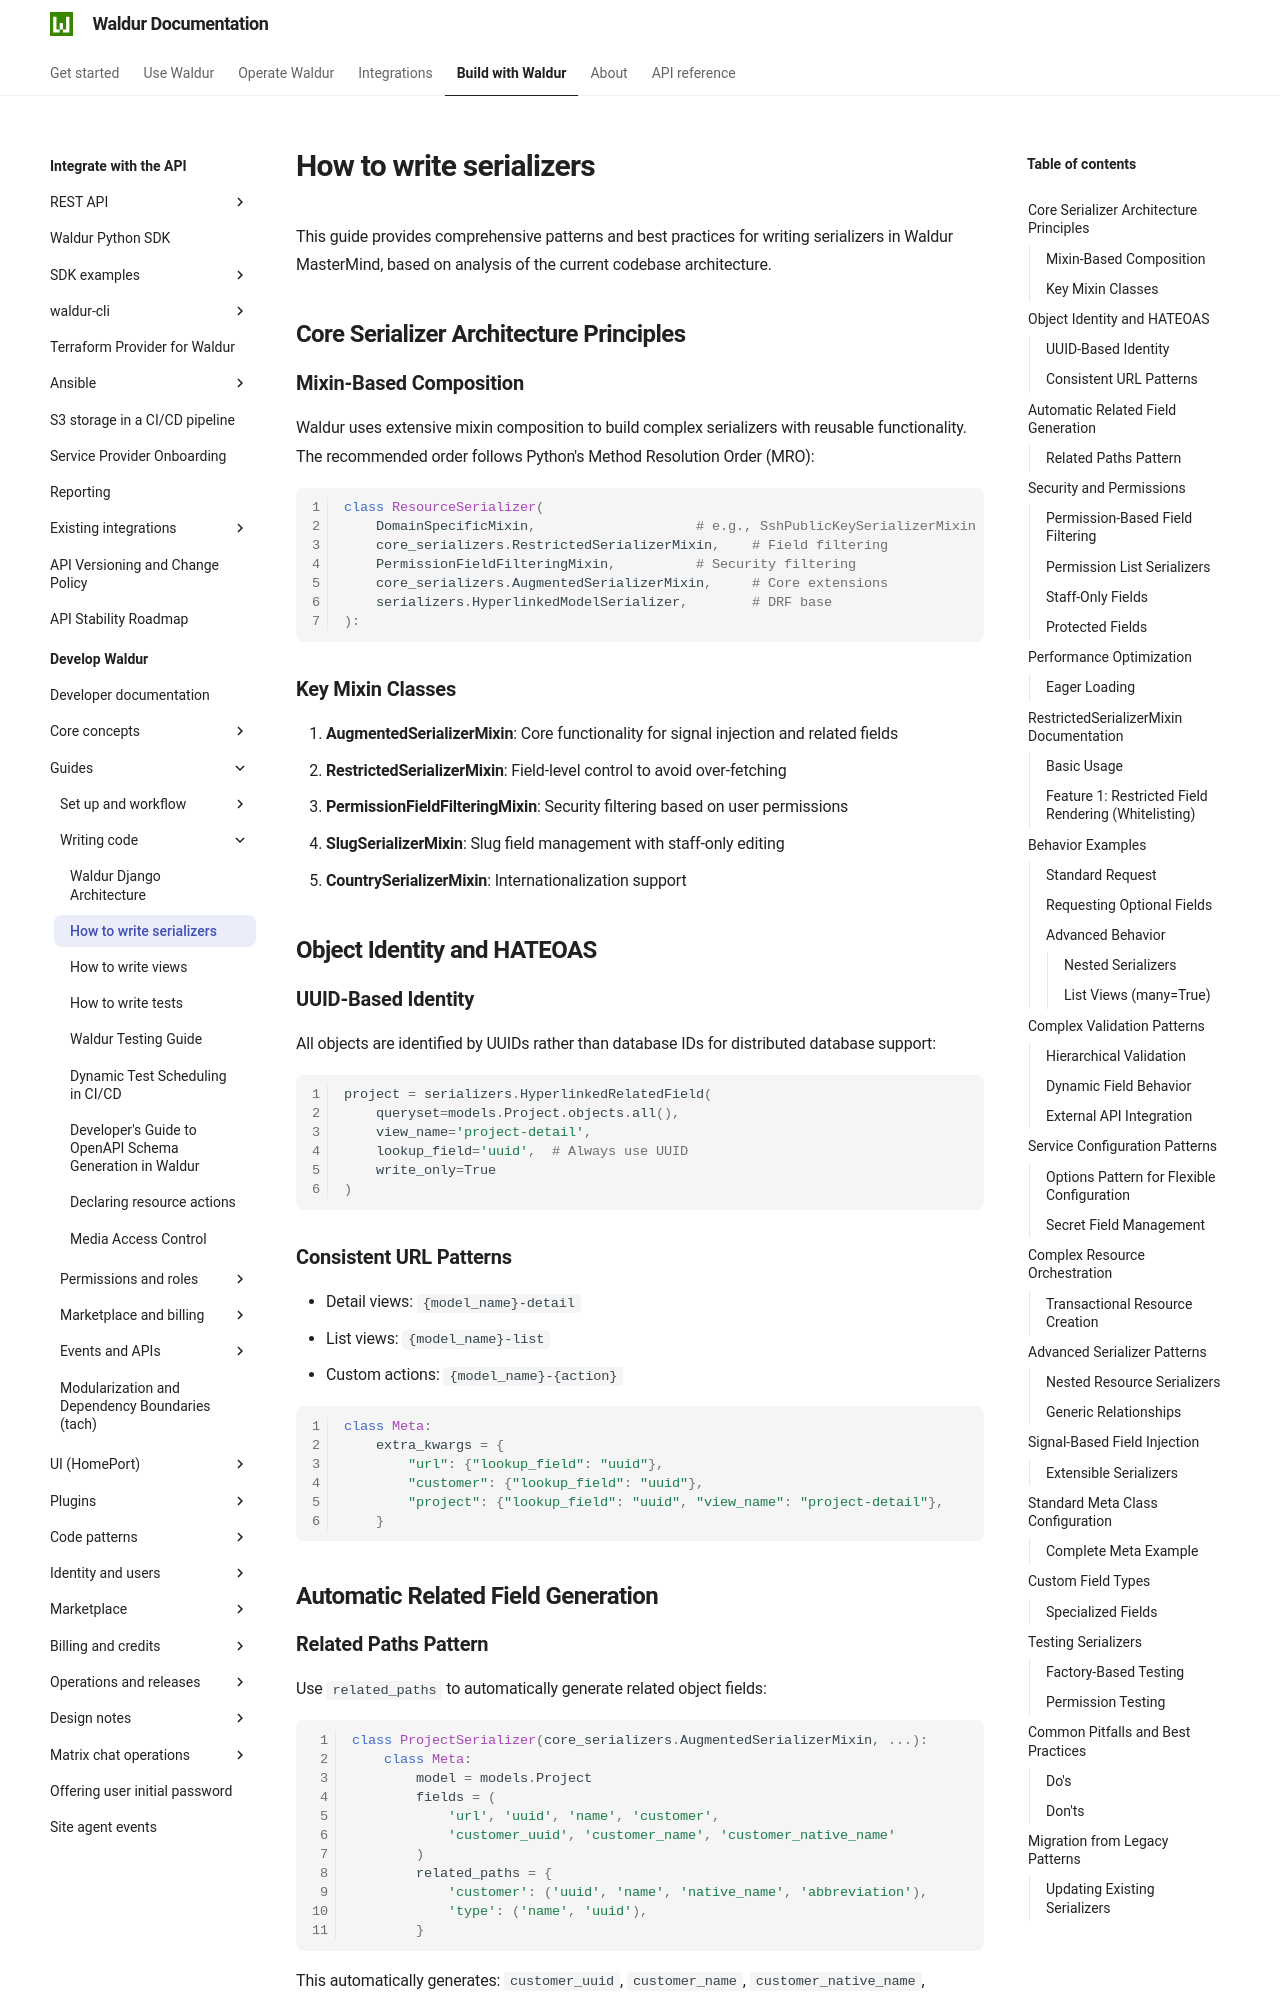

repository: waldur/waldur-docs · page: latest/developer-guide/guides/how-to-write-serializers/index.html · generator: mkdocs

# How to write serializers

<!-- EXTERNAL DOCUMENT
Source: https://code.opennodecloud.com/waldur/waldur-mastermind.git
Branch: develop
Remote Path: docs//guides/how-to-write-serializers.md
Local Path: docs/developer-guide
Last Sync: 2025-12-09T03:04:03.219133

WARNING: This file is automatically synchronized from the source repository.
DO NOT EDIT this file directly. Changes will be overwritten.
Edit the source at: https://code.opennodecloud.com/waldur/waldur-mastermind.git/-/tree/develop/docs//guides/how-to-write-serializers.md
-->


This guide provides comprehensive patterns and best practices for writing serializers in Waldur MasterMind, based on analysis of the current codebase architecture.

## Core Serializer Architecture Principles

### Mixin-Based Composition

Waldur uses extensive mixin composition to build complex serializers with reusable functionality. The recommended order follows Python's Method Resolution Order (MRO):

```python
class ResourceSerializer(
    DomainSpecificMixin,                    # e.g., SshPublicKeySerializerMixin
    core_serializers.RestrictedSerializerMixin,    # Field filtering
    PermissionFieldFilteringMixin,          # Security filtering
    core_serializers.AugmentedSerializerMixin,     # Core extensions
    serializers.HyperlinkedModelSerializer,        # DRF base
):
```

### Key Mixin Classes

1. **AugmentedSerializerMixin**: Core functionality for signal injection and related fields
2. **RestrictedSerializerMixin**: Field-level control to avoid over-fetching
3. **PermissionFieldFilteringMixin**: Security filtering based on user permissions
4. **SlugSerializerMixin**: Slug field management with staff-only editing
5. **CountrySerializerMixin**: Internationalization support

## Object Identity and HATEOAS

### UUID-Based Identity

All objects are identified by UUIDs rather than database IDs for distributed database support:

```python
project = serializers.HyperlinkedRelatedField(
    queryset=models.Project.objects.all(),
    view_name='project-detail',
    lookup_field='uuid',  # Always use UUID
    write_only=True
)
```

### Consistent URL Patterns

- Detail views: `{model_name}-detail`
- List views: `{model_name}-list`
- Custom actions: `{model_name}-{action}`

```python
class Meta:
    extra_kwargs = {
        "url": {"lookup_field": "uuid"},
        "customer": {"lookup_field": "uuid"},
        "project": {"lookup_field": "uuid", "view_name": "project-detail"},
    }
```

## Automatic Related Field Generation
